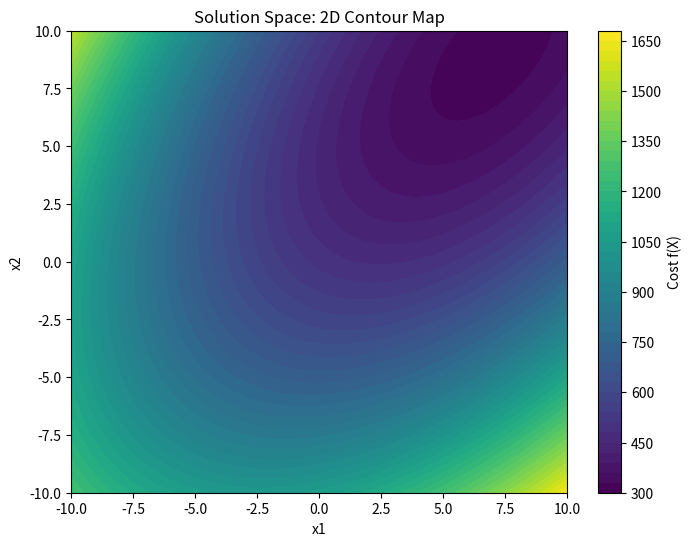
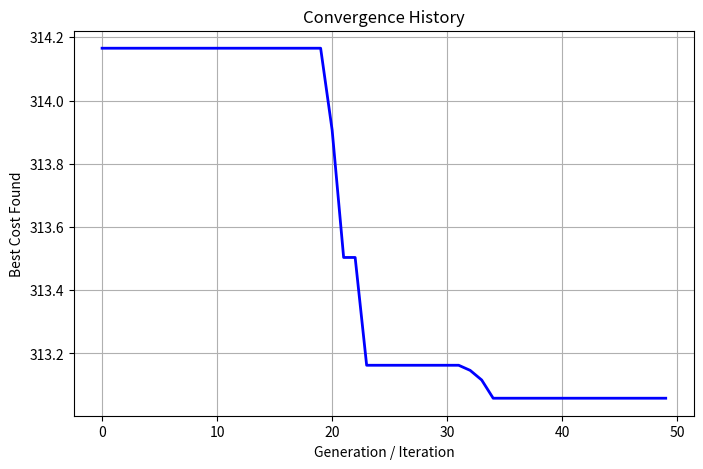
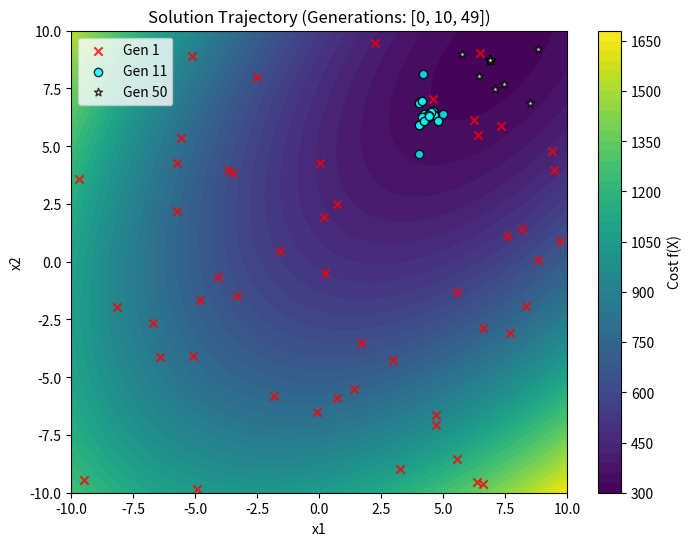

The matplotlib source for these figures, in order:
# -*- coding: utf-8 -*-
"""GE.ipynb

Automatically generated by Colab.

Original file is located at
    https://colab.research.google.com/drive/1V6OmaQbVfWmbwwnW8cuD-PmmadzLI9Qy
"""

import numpy as np
import matplotlib.pyplot as plt
from matplotlib import cm

# ==========================================
# 1. PROBLEM DEFINITION
# ==========================================
def objective_function(x):
    """
    The cost function from the Lab Manual.
    f(X) = 500 - 20x1 - 26x2 - 4x1x2 + 4x1^2 + 3x2^2
    """
    x1, x2 = x[0], x[1]
    return 500 - 20*x1 - 26*x2 - 4*x1*x2 + 4*x1**2 + 3*x2**2

# Constraints
BOUNDS = [(-10, 10), (-10, 10)]

# ==========================================
# 2. GENETIC ALGORITHM (Real-Valued)
# ==========================================
def run_genetic_algorithm(pop_size=50, generations=50, mutation_rate=0.1):
    """
    Runs a Real-Valued Genetic Algorithm.
    Returns:
        best_solution (list): [x1, x2]
        best_cost (float): f(x_best)
        history (dict): Data for visualization {'costs': [], 'populations': []}
    """
    # Initialize Population (Real values within bounds)
    population = np.random.uniform(
        low=[b[0] for b in BOUNDS],
        high=[b[1] for b in BOUNDS],
        size=(pop_size, 2)
    )

    history = {'costs': [], 'populations': []}

    best_solution = None
    best_cost = float('inf')

    for gen in range(generations):
        # 1. Evaluate Fitness
        scores = np.array([objective_function(ind) for ind in population])

        # Track Best
        min_idx = np.argmin(scores)
        if scores[min_idx] < best_cost:
            best_cost = scores[min_idx]
            best_solution = population[min_idx].copy()

        # Store history for plots
        history['costs'].append(best_cost)
        history['populations'].append(population.copy())

        # 2. Selection (Tournament)
        new_population = []
        for _ in range(pop_size):
            # Pick 2 random parents
            candidates_idx = np.random.choice(pop_size, 2, replace=False)
            parent1, parent2 = population[candidates_idx[0]], population[candidates_idx[1]]
            score1, score2 = scores[candidates_idx[0]], scores[candidates_idx[1]]

            # Winner goes to mating pool
            winner = parent1 if score1 < score2 else parent2
            new_population.append(winner)

        parents = np.array(new_population)

        # 3. Crossover (Arithmetic Mean) & 4. Mutation (Gaussian)
        next_gen = []
        for i in range(0, pop_size, 2):
            p1 = parents[i]
            p2 = parents[i+1] if i+1 < pop_size else parents[0]

            # Crossover: Average of parents (simple real-valued crossover)
            c1 = 0.5 * (p1 + p2)
            c2 = 0.5 * (p2 + p1) # In simple averaging, children are identical, but mutation fixes this

            # Mutation: Add random noise
            if np.random.rand() < mutation_rate:
                c1 += np.random.normal(0, 1.0, 2) # Noise std dev = 1.0
            if np.random.rand() < mutation_rate:
                c2 += np.random.normal(0, 1.0, 2)

            # Clip to bounds
            c1 = np.clip(c1, [b[0] for b in BOUNDS], [b[1] for b in BOUNDS])
            c2 = np.clip(c2, [b[0] for b in BOUNDS], [b[1] for b in BOUNDS])

            next_gen.extend([c1, c2])

        population = np.array(next_gen[:pop_size])

    return best_solution, best_cost, history

# ==========================================
# 3. VISUALIZATION FUNCTIONS (Modular)
# ==========================================
def plot_solution_space(func, bounds):
    """Generates 2D Contour Map of the Solution Space."""
    x1 = np.linspace(bounds[0][0], bounds[0][1], 100)
    x2 = np.linspace(bounds[1][0], bounds[1][1], 100)
    X1, X2 = np.meshgrid(x1, x2)
    Z = func([X1, X2])

    fig, ax = plt.subplots(figsize=(8, 6))
    contour = ax.contourf(X1, X2, Z, levels=50, cmap='viridis')
    fig.colorbar(contour, label='Cost f(X)')
    ax.set_title('Solution Space: 2D Contour Map')
    ax.set_xlabel('x1')
    ax.set_ylabel('x2')
    return fig, ax

def plot_convergence(history):
    """Plots Best Cost vs Generation."""
    plt.figure(figsize=(8, 5))
    plt.plot(history['costs'], linewidth=2, color='blue')
    plt.title('Convergence History')
    plt.xlabel('Generation / Iteration')
    plt.ylabel('Best Cost Found')
    plt.grid(True)
    plt.show()

def plot_trajectory_scatter(func, bounds, history, generations_to_plot=[0, 9, 49]):
    """
    Overlay population scatter on Contour Map.
    Suitable for Population-based algos (GA, DE).
    """
    fig, ax = plot_solution_space(func, bounds) # Re-use base plot

    colors = ['red', 'cyan', 'white']
    markers = ['x', 'o', '*']

    for idx, gen_idx in enumerate(generations_to_plot):
        if gen_idx < len(history['populations']):
            pop = history['populations'][gen_idx]
            ax.scatter(pop[:, 0], pop[:, 1],
                       color=colors[idx], label=f'Gen {gen_idx+1}',
                       marker=markers[idx], edgecolors='black', alpha=0.8)

    ax.legend()
    ax.set_title(f'Solution Trajectory (Generations: {generations_to_plot})')
    plt.show()

def plot_trajectory_line(func, bounds, history):
    """
    Draws a line connecting best solutions per iteration.
    Suitable for Single-solution algos (SA, Hill Climbing).
    """
    fig, ax = plot_solution_space(func, bounds) # Re-use base plot

    # Extract best solution from each population for the line
    # (For GA, we usually track population, but we can plot the path of the 'best' individual)
    best_path = []
    for pop in history['populations']:
        costs = [func(ind) for ind in pop]
        best_path.append(pop[np.argmin(costs)])
    best_path = np.array(best_path)

    ax.plot(best_path[:, 0], best_path[:, 1], color='red', marker='o', markersize=3, linestyle='--')
    ax.scatter(best_path[-1, 0], best_path[-1, 1], color='white', marker='*', s=200, label='Final Best', zorder=5)

    ax.legend()
    ax.set_title('Solution Trajectory (Path of Best Individual)')
    plt.show()

# ==========================================
# 4. MAIN EXECUTION
# ==========================================
if __name__ == "__main__":
    # A. Run Algorithm
    print("Running Genetic Algorithm...")
    best_sol, min_cost, history_data = run_genetic_algorithm(pop_size=50, generations=50)

    # B. 4.1 Metrics Report
    print("\n" + "="*30)
    print("4.1 METRICS REPORT")
    print("="*30)
    print(f"Algorithm Used: Genetic Algorithm (Real-Valued)")
    print(f"Best Cost (fmin): {min_cost:.4f}")
    print(f"Number of Iterations: {len(history_data['costs'])}")
    print(f"Best Coordinates (x1, x2): ({best_sol[0]:.4f}, {best_sol[1]:.4f})")
    print("="*30 + "\n")

    # C. 4.2 Visualizations

    # 1. Solution Space (Just the map)
    # Note: The plotting function creates the figure but doesn't show it immediately
    # unless we call plt.show(). The functions above call plt.show() inside them.
    # To show just the blank space:
    fig, ax = plot_solution_space(objective_function, BOUNDS)
    plt.show()

    # 2. Convergence History
    plot_convergence(history_data)

    # 3. Solution Trajectory
    # Use Scatter for GA/DE (Population based)
    plot_trajectory_scatter(objective_function, BOUNDS, history_data, generations_to_plot=[0, 10, 49])

    # Uncomment below to see the 'Line' style plot (Better for SA)
    # plot_trajectory_line(objective_function, BOUNDS, history_data)
